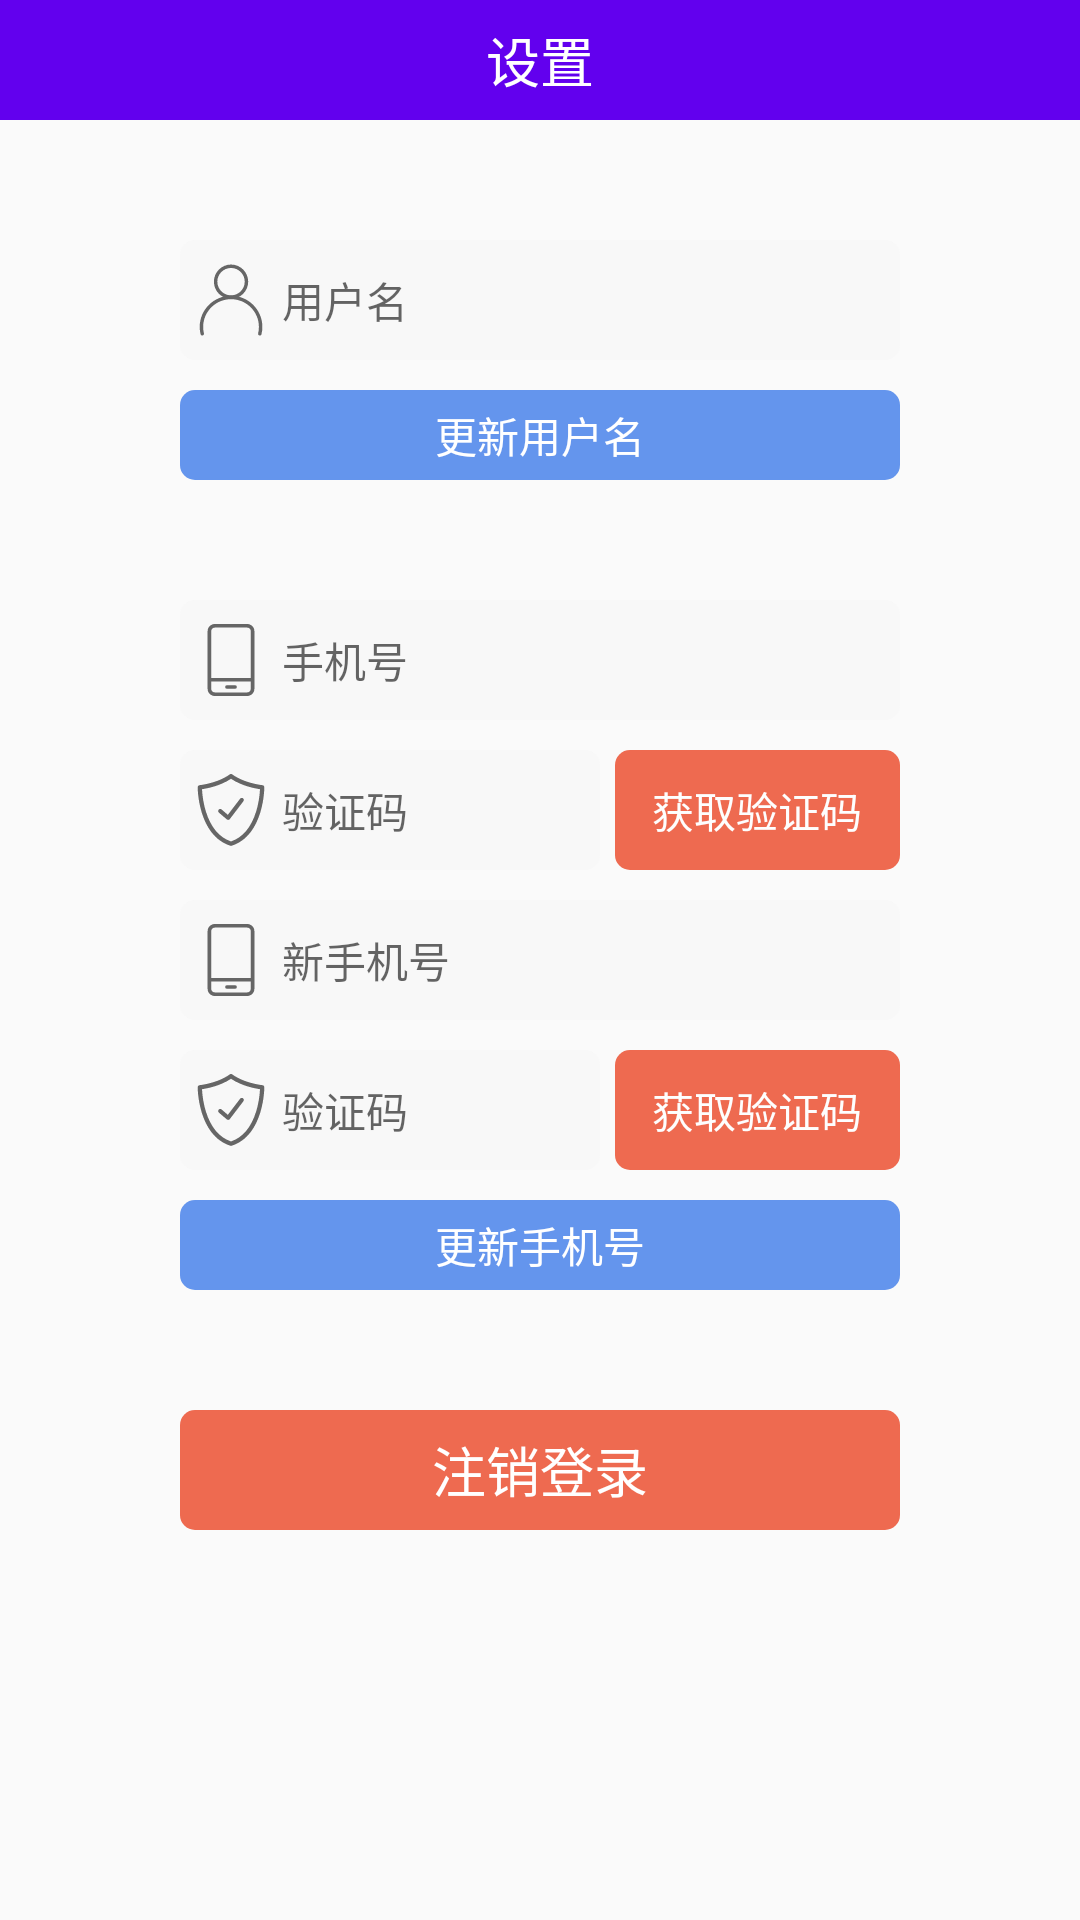

Reconstruct the res/layout file that produces this screen, plus the resources it refers to.
<!-- AndroidManifest.xml: application theme AppTheme -->
<!-- res/layout/content_setting.xml -->
<?xml version="1.0" encoding="utf-8"?>
<LinearLayout xmlns:android="http://schemas.android.com/apk/res/android"
    xmlns:app="http://schemas.android.com/apk/res-auto"
    xmlns:tools="http://schemas.android.com/tools"
    android:layout_width="match_parent"
    android:layout_height="match_parent"
    android:orientation="vertical"
    app:layout_behavior="@string/appbar_scrolling_view_behavior"
    tools:context="com.example.gxy.intel.SettingActivity"
    tools:showIn="@layout/app_bar_setting">
    <LinearLayout
        android:layout_width="match_parent"
        android:layout_height="40dp"
        android:background="@color/colorPrimary">
        <TextView
            android:id="@+id/setting"
            android:layout_height="wrap_content"
            android:layout_width="0dp"
            android:layout_gravity="start|center_vertical"
            android:layout_weight="1"
            android:textAlignment="center"
            android:text="@string/setting"
            android:textColor="#FFFFFF"
            android:textSize="18sp" />
    </LinearLayout>
    <LinearLayout
        android:orientation="horizontal"
        android:layout_gravity="center_horizontal"
        android:layout_width="240dp"
        android:layout_height="40dp"
        android:paddingStart="5dp"
        android:paddingEnd="5dp"
        android:layout_marginTop="40dp"
        android:background="@drawable/ic_phone_background">
        <ImageView
            android:layout_width="wrap_content"
            android:layout_height="match_parent"
            android:contentDescription="@string/phone_content_description"
            app:srcCompat="@drawable/ic_user_setting"/>

        <EditText
            android:id="@+id/et_username"
            android:layout_width="0dp"
            android:layout_height="match_parent"
            android:layout_marginStart="5dp"
            android:textSize="14sp"
            android:layout_weight="1"
            android:hint="@string/username"
            android:background="#F8F8F8"
            android:inputType="text" />
    </LinearLayout>
    <Button
        android:layout_width="240dp"
        android:layout_height="30dp"
        android:layout_gravity="center_horizontal"
        android:layout_marginTop="10dp"
        android:background="@drawable/ic_login"
        android:textColor="#FFFFFF"
        android:text="@string/update_username"
        android:onClick="updateUserName"
        style="?android:attr/borderlessButtonStyle"/>
    <LinearLayout
        android:orientation="horizontal"
        android:layout_gravity="center_horizontal"
        android:layout_width="240dp"
        android:layout_height="40dp"
        android:paddingStart="5dp"
        android:paddingEnd="5dp"
        android:layout_marginTop="40dp"
        android:background="@drawable/ic_phone_background">
        <ImageView
            android:layout_width="wrap_content"
            android:layout_height="match_parent"
            android:contentDescription="@string/phone_content_description"
            app:srcCompat="@drawable/ic_phone"/>

        <EditText
            android:id="@+id/et_old_phone_number"
            android:layout_width="0dp"
            android:layout_height="match_parent"
            android:layout_marginStart="5dp"
            android:textSize="14sp"
            android:layout_weight="1"
            android:hint="@string/phone_content_description"
            android:background="#F8F8F8"
            android:inputType="phone" />
    </LinearLayout>
    <LinearLayout
        android:orientation="horizontal"
        android:layout_gravity="center_horizontal"
        android:layout_width="240dp"
        android:layout_height="40dp"
        android:layout_marginTop="10dp">
        <LinearLayout
            android:orientation="horizontal"
            android:layout_gravity="center"
            android:layout_width="140dp"
            android:layout_height="40dp"
            android:paddingStart="5dp"
            android:paddingEnd="5dp"
            android:background="@drawable/ic_phone_background">
            <ImageView
                android:layout_width="wrap_content"
                android:layout_height="match_parent"
                android:contentDescription="@string/verification_code_content_description"
                app:srcCompat="@drawable/ic_verification_code"/>

            <EditText
                android:id="@+id/et_old_verification_code"
                android:layout_width="0dp"
                android:layout_height="match_parent"
                android:layout_marginStart="5dp"
                android:background="#F8F8F8"
                android:textSize="14sp"
                android:layout_weight="1"
                android:hint="@string/verification_code_content_description"
                android:inputType="text" />
        </LinearLayout>
        <Button
            android:id="@+id/btn_old_verification_code"
            android:layout_width="match_parent"
            android:layout_height="match_parent"
            android:layout_marginStart="5dp"
            android:background="@drawable/ic_send_verification_code"
            android:text="@string/get_verification_code"
            android:onClick="get_old_verification_code"
            android:textSize="14sp"
            android:textColor="#FEFEFE"
            style="?android:attr/borderlessButtonStyle" />
    </LinearLayout>
    <LinearLayout
        android:orientation="horizontal"
        android:layout_gravity="center_horizontal"
        android:layout_width="240dp"
        android:layout_height="40dp"
        android:paddingStart="5dp"
        android:paddingEnd="5dp"
        android:layout_marginTop="10dp"
        android:background="@drawable/ic_phone_background">
        <ImageView
            android:layout_width="wrap_content"
            android:layout_height="match_parent"
            android:contentDescription="@string/phone_content_description"
            app:srcCompat="@drawable/ic_phone"/>

        <EditText
            android:id="@+id/et_new_phone_number"
            android:layout_width="0dp"
            android:layout_height="match_parent"
            android:layout_marginStart="5dp"
            android:textSize="14sp"
            android:layout_weight="1"
            android:hint="@string/new_phone_content_description"
            android:background="#F8F8F8"
            android:inputType="phone" />
    </LinearLayout>
    <LinearLayout
        android:orientation="horizontal"
        android:layout_gravity="center_horizontal"
        android:layout_width="240dp"
        android:layout_height="40dp"
        android:layout_marginTop="10dp">
        <LinearLayout
            android:orientation="horizontal"
            android:layout_gravity="center"
            android:layout_width="140dp"
            android:layout_height="40dp"
            android:paddingStart="5dp"
            android:paddingEnd="5dp"
            android:background="@drawable/ic_phone_background">
            <ImageView
                android:layout_width="wrap_content"
                android:layout_height="match_parent"
                android:contentDescription="@string/verification_code_content_description"
                app:srcCompat="@drawable/ic_verification_code"/>

            <EditText
                android:id="@+id/et_new_verification_code"
                android:layout_width="0dp"
                android:layout_height="match_parent"
                android:layout_marginStart="5dp"
                android:background="#F8F8F8"
                android:textSize="14sp"
                android:layout_weight="1"
                android:hint="@string/verification_code_content_description"
                android:inputType="text" />
        </LinearLayout>
        <Button
            android:id="@+id/btn_new_verification_code"
            android:layout_width="match_parent"
            android:layout_height="match_parent"
            android:layout_marginStart="5dp"
            android:background="@drawable/ic_send_verification_code"
            android:text="@string/get_verification_code"
            android:onClick="get_new_verification_code"
            android:textSize="14sp"
            android:textColor="#FEFEFE"
            style="?android:attr/borderlessButtonStyle" />
    </LinearLayout>
    <Button
        android:layout_width="240dp"
        android:layout_height="30dp"
        android:layout_gravity="center_horizontal"
        android:layout_marginTop="10dp"
        android:background="@drawable/ic_login"
        android:textColor="#FFFFFF"
        android:onClick="updatePhoneNumber"
        android:text="@string/update_phone_number"
        style="?android:attr/borderlessButtonStyle"/>
    <Button
        android:layout_width="240dp"
        android:layout_height="40dp"
        android:layout_gravity="center_horizontal"
        android:background="@drawable/ic_send_verification_code"
        android:textSize="18sp"
        android:layout_marginTop="40dp"
        android:textColor="#FFFFFF"
        android:text="@string/logout"
        android:onClick="logout"
        style="?android:attr/borderlessButtonStyle"/>

</LinearLayout>
<!-- res/layout/app_bar_setting.xml (included above) -->
<?xml version="1.0" encoding="utf-8"?>
<android.support.design.widget.CoordinatorLayout xmlns:android="http://schemas.android.com/apk/res/android"
    xmlns:app="http://schemas.android.com/apk/res-auto"
    xmlns:tools="http://schemas.android.com/tools"
    android:layout_width="match_parent"
    android:layout_height="match_parent"
    tools:context="com.example.gxy.intel.SettingActivity"
    >

    <android.support.design.widget.AppBarLayout
        android:layout_width="match_parent"
        android:background="#FFFFFF"
        android:layout_height="?attr/actionBarSize"
        android:theme="@style/AppTheme.AppBarOverlay"
        style="?android:attr/borderlessButtonStyle">
        <RelativeLayout
            android:layout_width="match_parent"
            android:layout_height="match_parent">
            <android.support.v7.widget.Toolbar
                android:layout_alignParentStart="true"
                android:id="@+id/toolbar"
                android:layout_width="50dp"
                android:layout_height="match_parent"
                app:navigationIcon="@drawable/ic_user"
                app:popupTheme="@style/AppTheme.PopupOverlay">
            </android.support.v7.widget.Toolbar>
            <TextView
                android:layout_centerVertical="true"
                android:layout_centerHorizontal="true"
                android:layout_width="wrap_content"
                android:layout_height="wrap_content"
                android:text="@string/app_name"
                android:textSize="20sp"
                android:textColor="@color/colorPrimary"
                />
            <ImageView
                android:padding="10dp"
                android:layout_width="50dp"
                android:layout_height="match_parent"
                android:layout_alignParentEnd="true"
                app:srcCompat="@drawable/ic_doctor"/>
        </RelativeLayout>

    </android.support.design.widget.AppBarLayout>

    <include layout="@layout/content_setting" />

    <android.support.design.widget.FloatingActionButton
        android:id="@+id/fab"
        android:layout_width="wrap_content"
        android:layout_height="wrap_content"
        android:layout_gravity="bottom|end"
        android:layout_margin="@dimen/fab_margin"
        android:background="@color/colorPrimary"
        app:srcCompat="@drawable/ic_ask" />

</android.support.design.widget.CoordinatorLayout>
<!-- resources referenced by this layout -->
<resources>
  <!-- drawable ic_login (drawable) -->
  <?xml version="1.0" encoding="utf-8" ?>
  <shape xmlns:android="http://schemas.android.com/apk/res/android"
      android:shape="rectangle">
      
      <solid android:color="#6495ed" />
      
      <corners android:radius="5dip" />
  </shape>
  <!-- drawable ic_phone (drawable) -->
  <vector android:height="24dp" android:viewportHeight="1024.0"
      android:viewportWidth="1024.0" android:width="24dp" xmlns:android="http://schemas.android.com/apk/res/android">
      <path android:fillColor="#666666" android:pathData="M742.4,1024L281.6,1024c-56.5,0 -102.4,-45.9 -102.4,-102.4L179.2,102.4C179.2,45.9 225.1,0 281.6,0h460.8c56.5,0 102.4,45.9 102.4,102.4v819.2c0,56.5 -45.9,102.4 -102.4,102.4zM793.6,102.4c0,-28.2 -23,-51.2 -51.2,-51.2L281.6,51.2c-28.2,0 -51.2,23 -51.2,51.2v665.6h563.2L793.6,102.4zM793.6,819.2L230.4,819.2v102.4c0,28.2 23,51.2 51.2,51.2h460.8c28.2,0 51.2,-23 51.2,-51.2v-102.4zM569.6,921.6h-115.2a25.6,25.6 0,0 1,0 -51.2h115.2a25.6,25.6 0,1 1,0 51.2z"/>
  </vector>
  <!-- drawable ic_phone_background (drawable) -->
  <?xml version="1.0" encoding="utf-8" ?>
  <shape xmlns:android="http://schemas.android.com/apk/res/android"
      android:shape="rectangle">
      
      <solid android:color="#F8F8F8" />
      
      <corners android:radius="5dip" />
  </shape>
  <!-- drawable ic_send_verification_code (drawable) -->
  <?xml version="1.0" encoding="utf-8" ?>
  <shape xmlns:android="http://schemas.android.com/apk/res/android"
      android:shape="rectangle">
      
      <solid android:color="#EE6A50" />
      
      <corners android:radius="5dip" />
  </shape>
  <string name="app_name">切肤知痛</string>
  <string name="get_verification_code">获取验证码</string>
  <string name="logout">注销登录</string>
  <string name="new_phone_content_description">新手机号</string>
  <string name="phone_content_description">手机号</string>
  <string name="setting">设置</string>
  <string name="update_phone_number">更新手机号</string>
  <string name="update_username">更新用户名</string>
  <string name="username">用户名</string>
  <string name="verification_code_content_description">验证码</string>
  <style name="AppTheme.AppBarOverlay" parent="ThemeOverlay.AppCompat.Dark.ActionBar" />
  <style name="AppTheme.PopupOverlay" parent="ThemeOverlay.AppCompat.Light" />
  <style name="AppTheme" parent="Theme.AppCompat.Light.NoActionBar">
          
          <item name="colorPrimary">@color/colorPrimary</item>
          <item name="colorPrimaryDark">@color/colorPrimaryDark</item>
          <item name="colorAccent">@color/colorAccent</item>
          <item name="android:windowAnimationStyle">@style/AnimationActivity</item>
      </style>
  <style name="AnimationActivity" parent="@android:style/Theme.Light.NoTitleBar">
          <item name="android:activityOpenEnterAnimation">@android:anim/fade_in</item>
          <item name="android:activityOpenExitAnimation">@android:anim/fade_out</item>
          <item name="android:activityCloseEnterAnimation">@android:anim/fade_in</item>
          <item name="android:activityCloseExitAnimation">@android:anim/fade_out</item>
      </style>
  <!-- not gathered from this repository: default colours our renderer supplied (Android Studio template values) -->
  <color name="colorPrimary">#FF6200EE</color>
  <color name="colorPrimaryDark">#FF3700B3</color>
  <color name="colorAccent">#FF03DAC5</color>
</resources>
